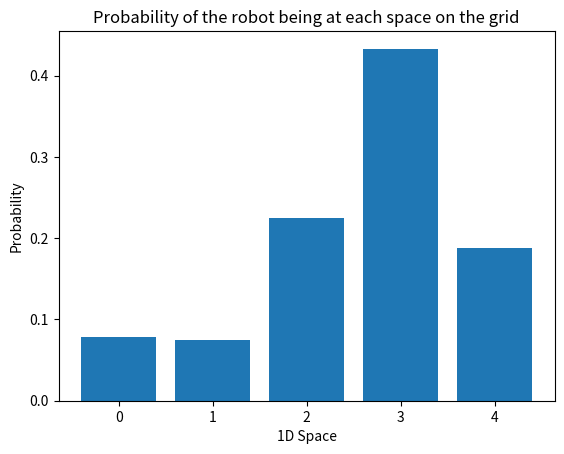

Generate this figure with matplotlib:
#Given the list motions=[1,1] which means the robot 
#moves right and then right again, compute the posterior 
#distribution if the robot first senses red, then moves 
#right one, then senses green, then moves right again, 
#starting with a uniform prior distribution.

p=[0.2, 0.2, 0.2, 0.2, 0.2]
world=['green', 'red', 'red', 'green', 'green']
pHit = 0.6
pMiss = 0.2

def sense(p, Z):
    """
    p = initial probability distribution list
    Z = each measurement
    q = new normalized distribution list
    """
    q = []
    for each_index in range(len(p)):
        if (world[each_index] == Z):    #joint probability
            q.append(p[each_index]*pHit)
        else:
            q.append(p[each_index]*pMiss)
    total = sum(q)
    q = [ x/total for x in q]   #normalization
    return q

pExact = 0.8
pOvershoot = 0.1
pUndershoot = 0.1
def move(p, U):
    """
    p = given probability distribution list
    U = amount of steps robot has moved to right (assumed as right for now)
    """
    # INEXACT MOTION
    q = [ 0 for _ in p ]
    temp = [pUndershoot, pExact, pOvershoot]
    for i in range(len(p)):

        undershoot_index    = (i + (U-1)) % len(p)
        exact_index         = (i + (U)) % len(p)
        overshoot_index     = (i + (U+1)) % len(p)

        #print(i , undershoot_index , exact_index, overshoot_index, q[i])

        q[ undershoot_index ]   = p[i]*temp[0] + q[ undershoot_index ]
        q[ exact_index ]        = p[i]*temp[1] + q[ exact_index ]
        q[ overshoot_index ]    = p[i]*temp[2] + q[ overshoot_index ]
    return q

import matplotlib.pyplot as plt
def output_map(grid):
    """
    outputs a bar chart showing the probabilities of each grid space
    """
    x_labels = []
    for index in range(len(grid)):
        x_labels.append(index)
    plt.bar(x_labels, grid)
 
    # Create names on the axes
    plt.title('Probability of the robot being at each space on the grid')
    plt.xlabel('1D Space')
    plt.ylabel('Probability')

    # Show graphic
    plt.show(block=True)
#
# ADD CODE HERE
#
# for each_index in range(len(measurements)):
#     p = sense(p, measurements[each_index])
measurements = ['red', 'red']
motions = [1,1]


for i in range(len(measurements)):
    p = sense(p, measurements[i])
    p = move(p, motions[i])
        
print(p) 
output_map(p)      
